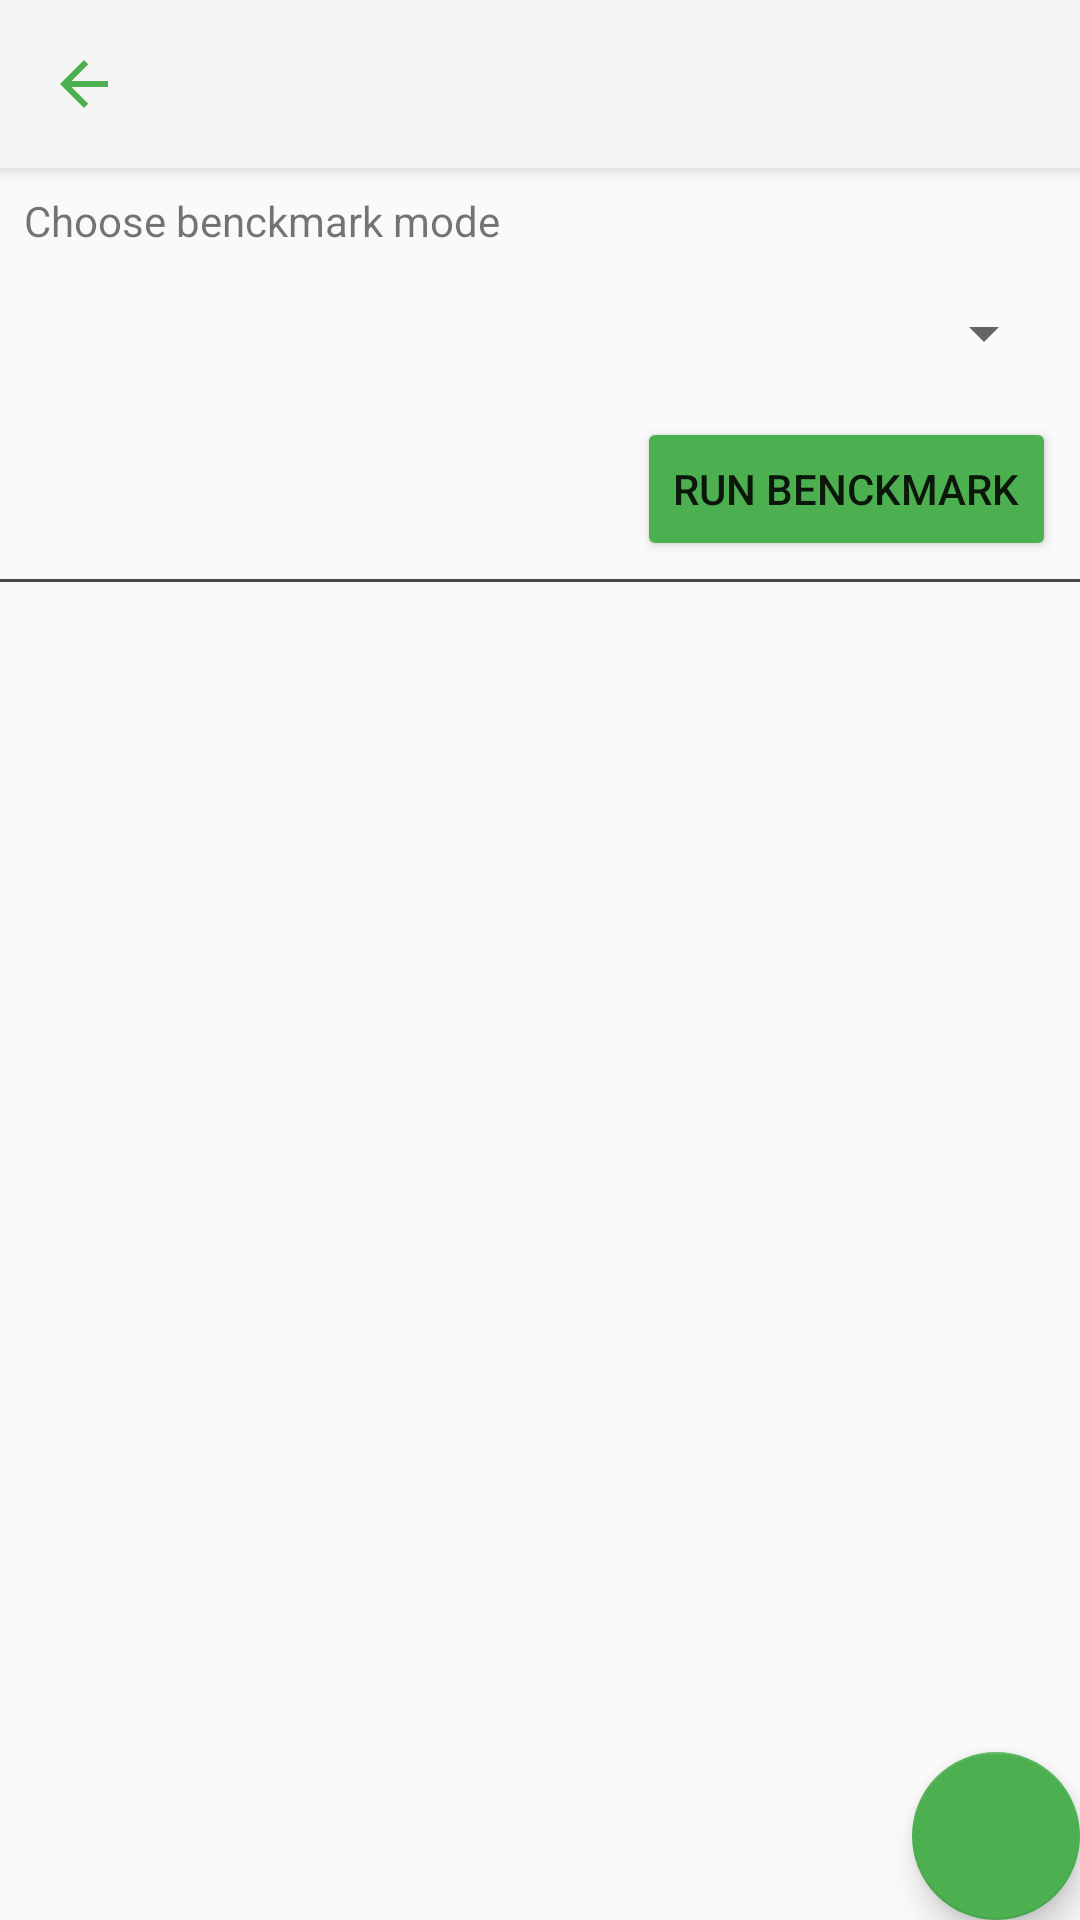

The Android layout XML behind this screen, and the referenced resources:
<!-- AndroidManifest.xml: application theme AppTheme -->
<!-- res/layout/activity_benckmark.xml -->
<?xml version="1.0" encoding="utf-8"?>
<android.support.design.widget.CoordinatorLayout xmlns:android="http://schemas.android.com/apk/res/android"
    xmlns:app="http://schemas.android.com/apk/res-auto"
    xmlns:tools="http://schemas.android.com/tools"
    android:layout_width="match_parent"
    android:layout_height="match_parent"
    tools:context="it.k4ppaj.droidinfo.ui.BenchmarkActivity">

    <android.support.design.widget.AppBarLayout
        android:layout_width="match_parent"
        android:layout_height="wrap_content"
        android:theme="@style/AppTheme.AppBarOverlay">

        <android.support.v7.widget.Toolbar
            android:id="@+id/toolbarBenchmark"
            android:layout_width="match_parent"
            android:layout_height="?attr/actionBarSize"
            android:background="?attr/colorPrimary"
            app:navigationIcon="@drawable/ic_arrow_back_white_24dp"
            app:popupTheme="@style/AppTheme.PopupOverlay" />

    </android.support.design.widget.AppBarLayout>

    <android.support.constraint.ConstraintLayout
        android:layout_width="match_parent"
        android:layout_height="match_parent"
        android:layout_marginTop="56dp">

        <TextView
            android:id="@+id/noID0"
            android:layout_width="wrap_content"
            android:layout_height="wrap_content"
            android:layout_marginStart="8dp"
            android:layout_marginTop="8dp"
            android:text="@string/ChooseBenchmarkMode"
            app:layout_constraintStart_toStartOf="parent"
            app:layout_constraintTop_toTopOf="parent" />

        <Spinner
            android:id="@+id/spinnerBenchmark"
            android:layout_width="0dp"
            android:layout_height="56dp"
            android:layout_marginEnd="8dp"
            android:layout_marginStart="8dp"
            app:layout_constraintEnd_toEndOf="parent"
            app:layout_constraintStart_toStartOf="parent"
            app:layout_constraintTop_toBottomOf="@+id/noID0" />

        <Button
            android:id="@+id/buttonRunBenckmark"
            android:layout_width="wrap_content"
            android:layout_height="wrap_content"
            android:layout_marginEnd="8dp"
            android:layout_marginStart="8dp"
            android:backgroundTint="@color/colorAccent"
            android:text="@string/RunBenchmark"
            app:layout_constraintEnd_toEndOf="parent"
            app:layout_constraintHorizontal_bias="1.0"
            app:layout_constraintStart_toStartOf="parent"
            app:layout_constraintTop_toBottomOf="@+id/spinnerBenchmark" />

        <View
            android:id="@+id/noID1"
            android:layout_width="0dp"
            android:layout_height="1dp"
            android:layout_marginTop="6dp"
            android:background="#494949"
            app:layout_constraintEnd_toEndOf="parent"
            app:layout_constraintHorizontal_bias="0.5"
            app:layout_constraintStart_toStartOf="parent"
            app:layout_constraintTop_toBottomOf="@+id/buttonRunBenckmark" />

        <ListView
            android:id="@+id/listViewBenchmarkResult"
            android:layout_width="0dp"
            android:layout_height="0dp"
            app:layout_constraintBottom_toBottomOf="parent"
            app:layout_constraintEnd_toEndOf="parent"
            app:layout_constraintStart_toStartOf="parent"
            app:layout_constraintTop_toBottomOf="@+id/noID1" />

    </android.support.constraint.ConstraintLayout>

    <android.support.design.widget.FloatingActionButton
        android:id="@+id/fabBenchmark"
        android:layout_width="wrap_content"
        android:layout_height="wrap_content"
        android:layout_gravity="bottom|end"
        android:layout_margin="@dimen/fab_margin"
        android:tint="#FFFFFF"
        app:fabSize="normal"
        app:srcCompat="@drawable/ic_share_white_24dp" />

</android.support.design.widget.CoordinatorLayout>
<!-- resources referenced by this layout -->
<resources>
  <color name="colorAccent">#4caf50</color>
  <!-- drawable ic_arrow_back_white_24dp (drawable) -->
  <vector xmlns:android="http://schemas.android.com/apk/res/android"
          android:width="24dp"
          android:height="24dp"
          android:viewportWidth="24.0"
          android:viewportHeight="24.0">
      <path
          android:fillColor="@color/colorAccent"
          android:pathData="M20,11H7.83l5.59,-5.59L12,4l-8,8 8,8 1.41,-1.41L7.83,13H20v-2z"/>
  </vector>
  <string name="ChooseBenchmarkMode">Choose benckmark mode</string>
  <string name="RunBenchmark">Run benckmark</string>
  <style name="AppTheme.AppBarOverlay" parent="ThemeOverlay.AppCompat.Dark.ActionBar" />
  <style name="AppTheme.PopupOverlay" parent="ThemeOverlay.AppCompat.Light" />
  <style name="AppTheme" parent="Theme.AppCompat.Light.NoActionBar">
          
          <item name="colorPrimary">@color/colorPrimary</item>
          <item name="colorPrimaryDark">@color/colorPrimaryDark</item>
          <item name="colorAccent">@color/colorAccent</item>
      </style>
  <color name="colorPrimary">#f5f5f5</color>
  <color name="colorPrimaryDark">#E0E0E0</color>
</resources>
